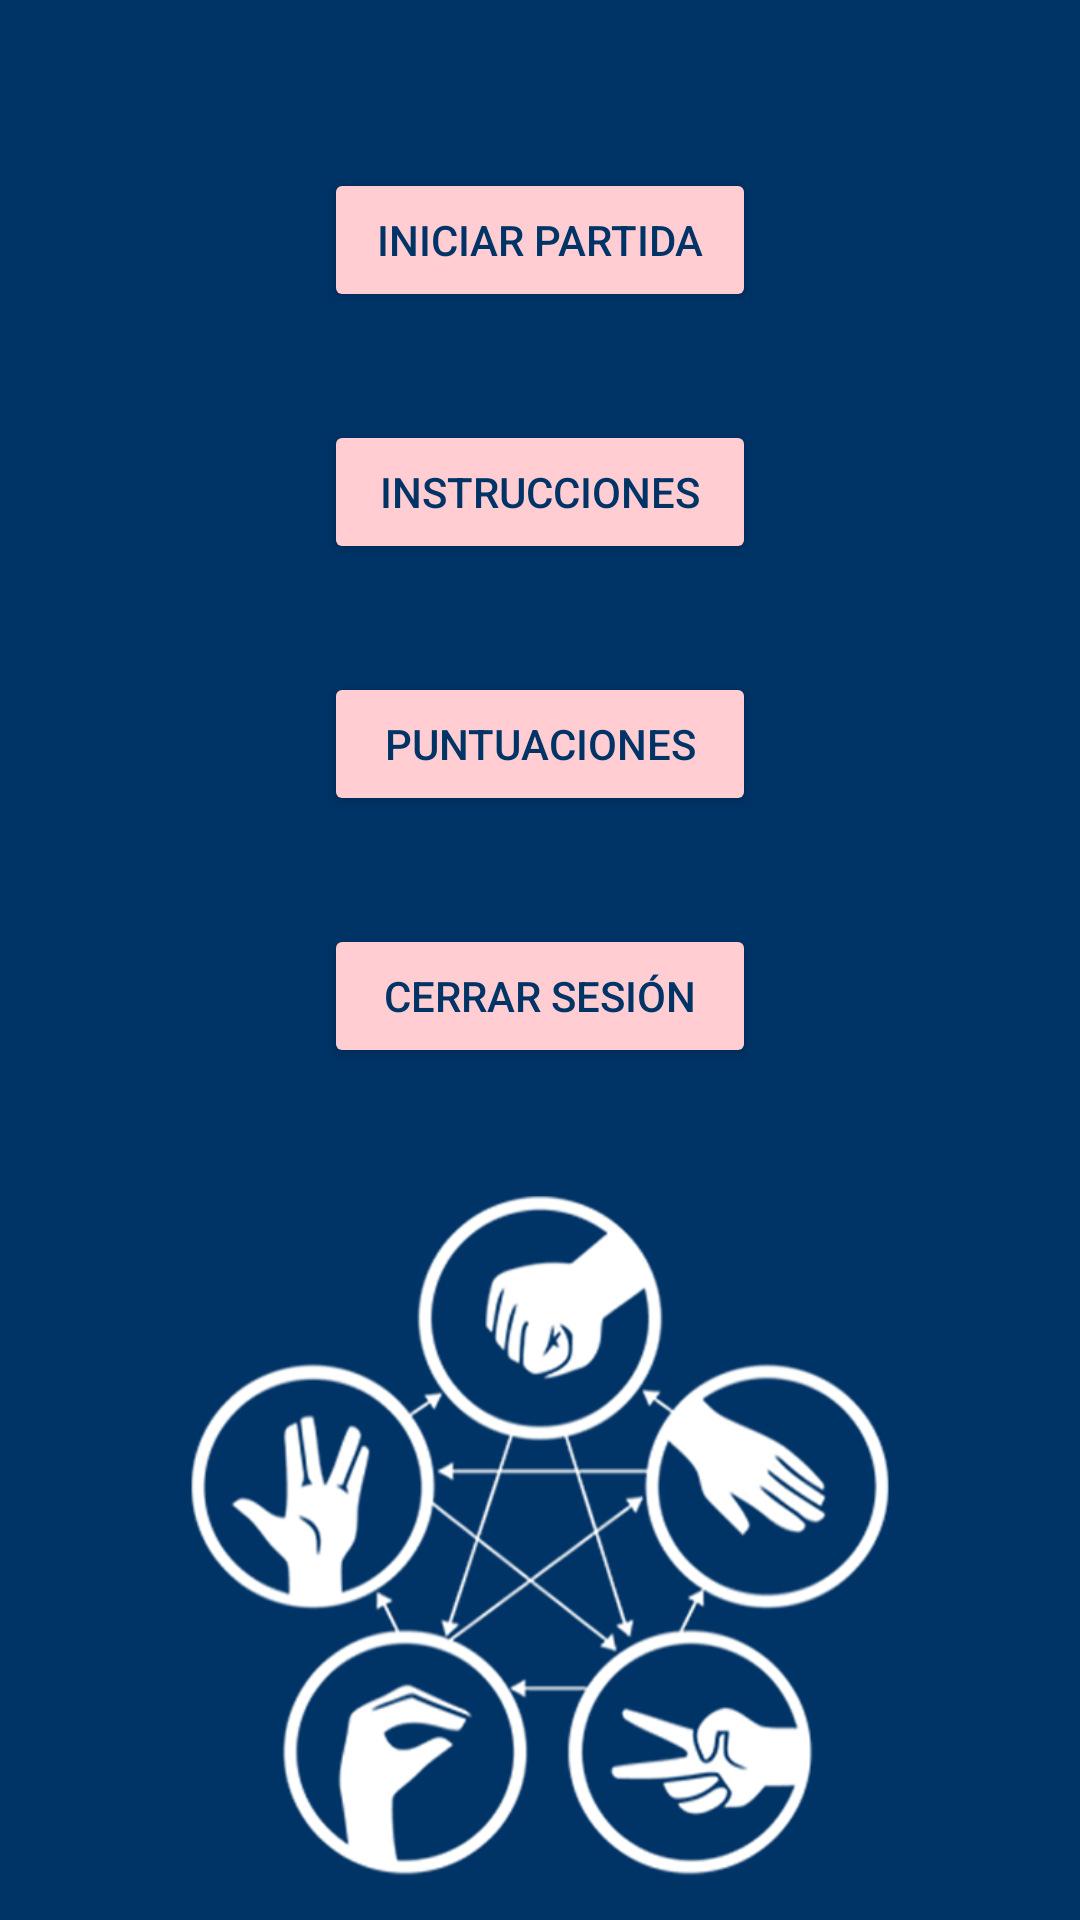

This screen was rendered from an Android layout file. Write that file and the resources it references.
<!-- AndroidManifest.xml: application theme Theme.DisprovesSpock -->
<!-- res/layout/activity_opciones.xml -->
<?xml version="1.0" encoding="utf-8"?>
<LinearLayout xmlns:android="http://schemas.android.com/apk/res/android"
    xmlns:app="http://schemas.android.com/apk/res-auto"
    xmlns:tools="http://schemas.android.com/tools"
    android:layout_width="match_parent"
    android:layout_height="match_parent"
    android:orientation="vertical"
    tools:context=".OpcionesActivity"
    android:background="@color/blue">

    <Space
        android:layout_width="match_parent"
        android:layout_height="32dp" />

    <Space
        android:layout_width="match_parent"
        android:layout_height="24dp" />

    <Button
        android:id="@+id/btnJuego"
        android:layout_width="match_parent"
        android:layout_height="wrap_content"
        android:text="INICIAR PARTIDA"
        android:textColor="@color/blue"
        android:layout_marginLeft="108dp"
        android:layout_marginRight="108dp"
        android:backgroundTint="#ffcdd2"/>

    <Space
        android:layout_width="match_parent"
        android:layout_height="36dp" />

    <Button
        android:id="@+id/btnInstrucciones"
        android:layout_width="match_parent"
        android:layout_height="wrap_content"
        android:text="INSTRUCCIONES"
        android:textColor="@color/blue"
        android:layout_marginLeft="108dp"
        android:layout_marginRight="108dp"
        android:backgroundTint="#ffcdd2"/>

    <Space
        android:layout_width="match_parent"
        android:layout_height="36dp" />

    <Button
        android:id="@+id/btnPuntos"
        android:layout_width="match_parent"
        android:layout_height="wrap_content"
        android:text="PUNTUACIONES"
        android:textColor="@color/blue"
        android:layout_marginLeft="108dp"
        android:layout_marginRight="108dp"
        android:backgroundTint="#ffcdd2"/>

    <Space
        android:layout_width="match_parent"
        android:layout_height="36dp" />

    <Button
        android:id="@+id/btnCerrar"
        android:layout_width="match_parent"
        android:layout_height="wrap_content"
        android:text="CERRAR SESIÓN"
        android:textColor="@color/blue"
        android:layout_marginLeft="108dp"
        android:layout_marginRight="108dp"
        android:backgroundTint="#ffcdd2"/>

    <Space
        android:layout_width="match_parent"
        android:layout_height="36dp" />

    <ImageView
        android:id="@+id/imageView"
        android:layout_width="240dp"
        android:layout_height="240dp"
        android:layout_gravity="center"
        app:srcCompat="@drawable/rockpaperscissor" />

    <Space
        android:layout_width="match_parent"
        android:layout_height="36dp"/>

</LinearLayout>
<!-- resources referenced by this layout -->
<resources>
  <color name="blue">#003366</color>
  <!-- drawable rockpaperscissor: png bitmap (drawable-v24, 62286 bytes) -->
  <style name="Theme.DisprovesSpock" parent="Theme.MaterialComponents.DayNight.NoActionBar">
          
          <item name="colorPrimary">@color/purple_500</item>
          <item name="colorPrimaryVariant">@color/purple_700</item>
          <item name="colorOnPrimary">@color/white</item>
          
          <item name="colorSecondary">@color/teal_200</item>
          <item name="colorSecondaryVariant">@color/teal_700</item>
          <item name="colorOnSecondary">@color/black</item>
          
          <item name="android:statusBarColor" tools:targetApi="l">?attr/colorPrimaryVariant</item>
          
      </style>
  <color name="purple_500">#FF6200EE</color>
  <color name="purple_700">#FF3700B3</color>
  <color name="white">#FFFFFFFF</color>
  <color name="teal_200">#FF03DAC5</color>
  <color name="teal_700">#FF018786</color>
  <color name="black">#FF000000</color>
</resources>
